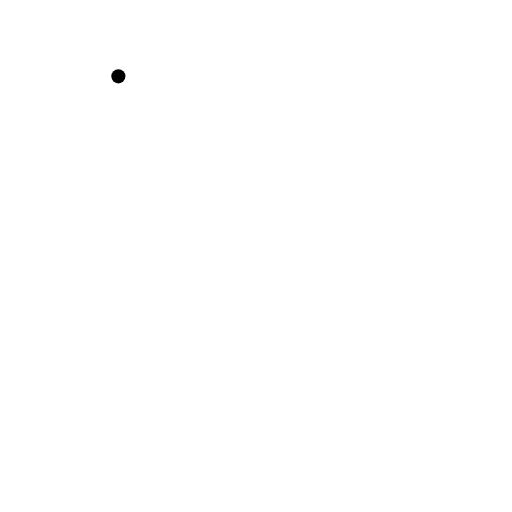
t = 0.00 s
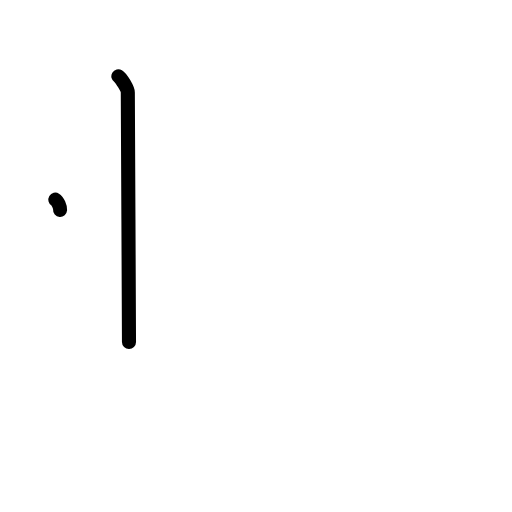
t = 1.19 s
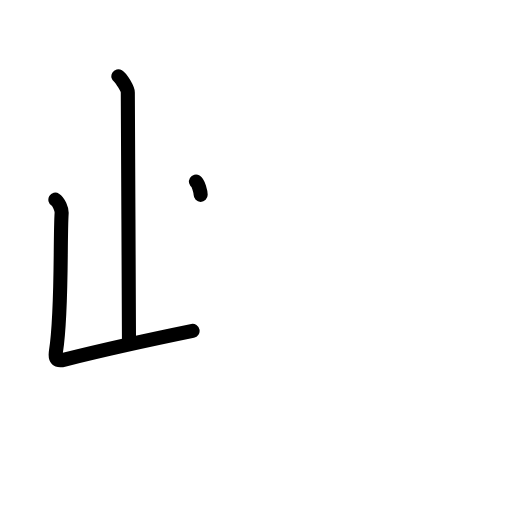
t = 2.38 s
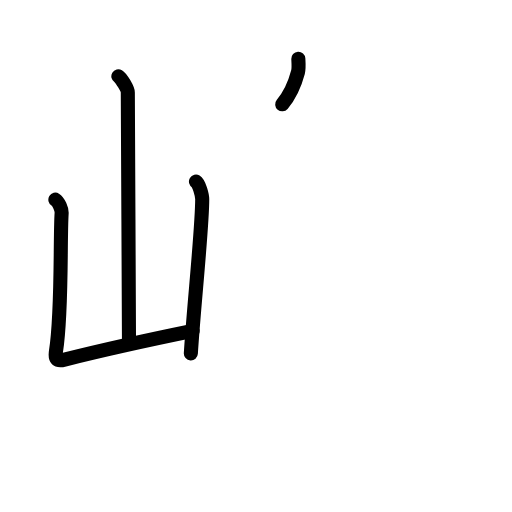
t = 3.63 s
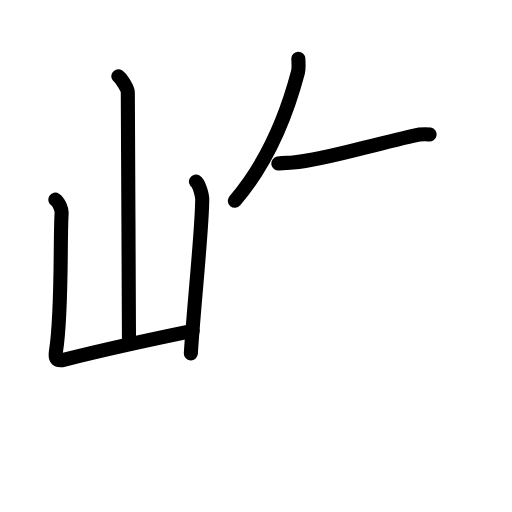
t = 4.83 s
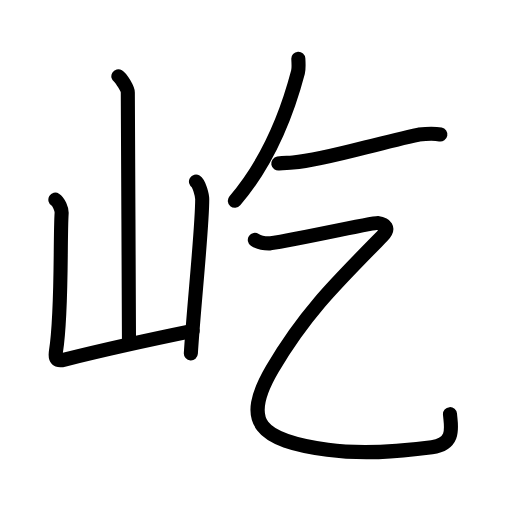
t = 6.00 s

The animated SVG that drew these frames (rendered in a browser with its animation timeline set to each time). Animation: 25 SMIL elements (animate=25); one cycle of 6.00 s.

<?xml version="1.0" encoding="UTF-8"?>
<!--
AniKanjiVG is licensed by CC-BY-SA Paul C. Sommerhoff (https://bitbucket.org/sommerhoff/anikanjivg).
AniKanjiVG uses KanjiVG which is licensed by CC-BY-SA Ulrich Apel (http://kanjivg.tagaini.net).
See also http://creativecommons.org/licenses/by-sa/3.0/
-->
<svg xmlns:kvg='http://kanjivg.tagaini.net' xmlns='http://www.w3.org/2000/svg' width='109' height='109' viewBox='0 0 109 109' style='fill:none;stroke:#000000;stroke-width:3;stroke-linecap:round;stroke-linejoin:round;' id="kvg:kanji_05c79"><g id="kvg:05c79" kvg:element="屹"><g id="kvg:05c79-g1" kvg:element="山" kvg:position="left" kvg:radical="general"><path id="kvg:05c79-s1" kvg:type="㇑a" d="M25.2,16.25c0.61,0.36,2.01,2.69,2.01,3.42c0,7.55,0.25,43.47,0.25,53.15"><animate attributeName="d" begin="0.0s" dur="0.5s" from="M25.2,16.25C25.2,16.25,25.2,16.25,25.2,16.25" to="M25.2,16.25c0.61,0.36,2.01,2.69,2.01,3.42" />
<animate attributeName="d" begin="0.5s" dur="0.5s" from="M25.2,16.25c0.61,0.36,2.01,2.69,2.01,3.42c0,0,0,0,0,0,0" to="M25.2,16.25c0.61,0.36,2.01,2.69,2.01,3.42c0,7.55,0.25,43.47,0.25,53.15" />
</path>
<path id="kvg:05c79-s2" kvg:type="㇄a" d="M11.79,42.51c0.67,0.4,1.39,2.07,1.33,2.88c-0.37,5.52,0.13,21.06-1.2,29.36c-0.29,1.8,0.19,2.22,1.82,1.81C23,74.25,29.75,72.75,41,70.45"><animate attributeName="d" begin="1.0s" dur="0.25s" from="M11.79,42.51C11.79,42.51,11.79,42.51,11.79,42.51" to="M11.79,42.51c0.67,0.4,1.39,2.07,1.33,2.88" />
<animate attributeName="d" begin="1.25s" dur="0.25s" from="M11.79,42.51c0.67,0.4,1.39,2.07,1.33,2.88c0,0,0,0,0,0,0" to="M11.79,42.51c0.67,0.4,1.39,2.07,1.33,2.88c-0.37,5.52,0.13,21.06-1.2,29.36" />
<animate attributeName="d" begin="1.5s" dur="0.25s" from="M11.79,42.51c0.67,0.4,1.39,2.07,1.33,2.88c-0.37,5.52,0.13,21.06-1.2,29.36c0,0,0,0,0,0,0" to="M11.79,42.51c0.67,0.4,1.39,2.07,1.33,2.88c-0.37,5.52,0.13,21.06-1.2,29.36c-0.29,1.8,0.19,2.22,1.82,1.81" />
<animate attributeName="d" begin="1.75s" dur="0.25s" from="M11.79,42.51c0.67,0.4,1.39,2.07,1.33,2.88c-0.37,5.52,0.13,21.06-1.2,29.36c-0.29,1.8,0.19,2.22,1.82,1.81c0,0,0,0,0,0,0" to="M11.79,42.51c0.67,0.4,1.39,2.07,1.33,2.88c-0.37,5.52,0.13,21.06-1.2,29.36c-0.29,1.8,0.19,2.22,1.82,1.81C23,74.25,29.75,72.75,41,70.45" />
<animate attributeName="d" begin="0s" dur="1.0s" from="M-100,-100" to="M-100,-100" />
</path>
<path id="kvg:05c79-s3" kvg:type="㇑" d="M41.72,38.66c0.67,0.4,1.33,2.96,1.33,3.76c0,6.21-1.8,22.82-2.42,32.81"><animate attributeName="d" begin="2.0s" dur="0.5s" from="M41.72,38.66C41.72,38.66,41.72,38.66,41.72,38.66" to="M41.72,38.66c0.67,0.4,1.33,2.96,1.33,3.76" />
<animate attributeName="d" begin="2.5s" dur="0.5s" from="M41.72,38.66c0.67,0.4,1.33,2.96,1.33,3.76c0,0,0,0,0,0,0" to="M41.72,38.66c0.67,0.4,1.33,2.96,1.33,3.76c0,6.21-1.8,22.82-2.42,32.81" />
<animate attributeName="d" begin="0s" dur="2.0s" from="M-100,-100" to="M-100,-100" />
</path>
</g>
<g id="kvg:05c79-g2" kvg:element="乞" kvg:position="right"><g id="kvg:05c79-g3" kvg:position="top"><path id="kvg:05c79-s4" kvg:type="㇒" d="M63.51,12.5c0.04,0.71,0.14,2.06-0.07,2.86C60.79,25.42,56.89,34.64,50,42.75"><animate attributeName="d" begin="3.0s" dur="0.5s" from="M63.51,12.5C63.51,12.5,63.51,12.5,63.51,12.5" to="M63.51,12.5c0.04,0.71,0.14,2.06-0.07,2.86" />
<animate attributeName="d" begin="3.5s" dur="0.5s" from="M63.51,12.5c0.04,0.71,0.14,2.06-0.07,2.86c0,0,0,0,0,0,0" to="M63.51,12.5c0.04,0.71,0.14,2.06-0.07,2.86C60.79,25.42,56.89,34.64,50,42.75" />
<animate attributeName="d" begin="0s" dur="3.0s" from="M-100,-100" to="M-100,-100" />
</path>
<path id="kvg:05c79-s5" kvg:type="㇐" d="M59.25,34.82c1.32-0.22,1.8-0.1,3.11-0.22c7.24-0.65,16.51-3.78,26.83-5.96c1.85-0.19,3.4-0.22,4.56,0"><animate attributeName="d" begin="4.0s" dur="0.3333333333333333s" from="M59.25,34.82C59.25,34.82,59.25,34.82,59.25,34.82" to="M59.25,34.82c1.32-0.22,1.8-0.1,3.11-0.22" />
<animate attributeName="d" begin="4.333333333333333s" dur="0.3333333333333333s" from="M59.25,34.82c1.32-0.22,1.8-0.1,3.11-0.22c0,0,0,0,0,0,0" to="M59.25,34.82c1.32-0.22,1.8-0.1,3.11-0.22c7.24-0.65,16.51-3.78,26.83-5.96" />
<animate attributeName="d" begin="4.666666666666667s" dur="0.3333333333333333s" from="M59.25,34.82c1.32-0.22,1.8-0.1,3.11-0.22c7.24-0.65,16.51-3.78,26.83-5.96c0,0,0,0,0,0,0" to="M59.25,34.82c1.32-0.22,1.8-0.1,3.11-0.22c7.24-0.65,16.51-3.78,26.83-5.96c1.85-0.19,3.4-0.22,4.56,0" />
<animate attributeName="d" begin="0s" dur="4.0s" from="M-100,-100" to="M-100,-100" />
</path>
</g>
<g id="kvg:05c79-g4" kvg:element="乙" kvg:position="bottom"><path id="kvg:05c79-s6" kvg:type="㇈" d="M54.25,51.07c0.81,0.55,2.22,0.77,3.25,0.74c2-0.06,21.84-4.43,22.85-4.31c1.62,0.19,2.74,1.02,1.02,2.78C71.26,60.54,64.81,66.89,58,78.5C51.25,90,55.25,93.75,69.75,95.75c7.25,1,14.25,0.5,22.19-0.54c5.12-0.67,4.06-4.44,3.86-7.04"><animate attributeName="d" begin="5.0s" dur="0.14285714285714285s" from="M54.25,51.07C54.25,51.07,54.25,51.07,54.25,51.07" to="M54.25,51.07c0.81,0.55,2.22,0.77,3.25,0.74" />
<animate attributeName="d" begin="5.142857142857143s" dur="0.14285714285714285s" from="M54.25,51.07c0.81,0.55,2.22,0.77,3.25,0.74c0,0,0,0,0,0,0" to="M54.25,51.07c0.81,0.55,2.22,0.77,3.25,0.74c2-0.06,21.84-4.43,22.85-4.31" />
<animate attributeName="d" begin="5.285714285714286s" dur="0.14285714285714285s" from="M54.25,51.07c0.81,0.55,2.22,0.77,3.25,0.74c2-0.06,21.84-4.43,22.85-4.31c0,0,0,0,0,0,0" to="M54.25,51.07c0.81,0.55,2.22,0.77,3.25,0.74c2-0.06,21.84-4.43,22.85-4.31c1.62,0.19,2.74,1.02,1.02,2.78" />
<animate attributeName="d" begin="5.428571428571429s" dur="0.14285714285714285s" from="M54.25,51.07c0.81,0.55,2.22,0.77,3.25,0.74c2-0.06,21.84-4.43,22.85-4.31c1.62,0.19,2.74,1.02,1.02,2.78c0,0,0,0,0,0,0" to="M54.25,51.07c0.81,0.55,2.22,0.77,3.25,0.74c2-0.06,21.84-4.43,22.85-4.31c1.62,0.19,2.74,1.02,1.02,2.78C71.26,60.54,64.81,66.89,58,78.5" />
<animate attributeName="d" begin="5.571428571428571s" dur="0.14285714285714285s" from="M54.25,51.07c0.81,0.55,2.22,0.77,3.25,0.74c2-0.06,21.84-4.43,22.85-4.31c1.62,0.19,2.74,1.02,1.02,2.78C71.26,60.54,64.81,66.89,58,78.5c0,0,0,0,0,0,0" to="M54.25,51.07c0.81,0.55,2.22,0.77,3.25,0.74c2-0.06,21.84-4.43,22.85-4.31c1.62,0.19,2.74,1.02,1.02,2.78C71.26,60.54,64.81,66.89,58,78.5C51.25,90,55.25,93.75,69.75,95.75" />
<animate attributeName="d" begin="5.714285714285714s" dur="0.14285714285714285s" from="M54.25,51.07c0.81,0.55,2.22,0.77,3.25,0.74c2-0.06,21.84-4.43,22.85-4.31c1.62,0.19,2.74,1.02,1.02,2.78C71.26,60.54,64.81,66.89,58,78.5C51.25,90,55.25,93.75,69.75,95.75c0,0,0,0,0,0,0" to="M54.25,51.07c0.81,0.55,2.22,0.77,3.25,0.74c2-0.06,21.84-4.43,22.85-4.31c1.62,0.19,2.74,1.02,1.02,2.78C71.26,60.54,64.81,66.89,58,78.5C51.25,90,55.25,93.75,69.75,95.75c7.25,1,14.25,0.5,22.19-0.54" />
<animate attributeName="d" begin="5.857142857142857s" dur="0.14285714285714285s" from="M54.25,51.07c0.81,0.55,2.22,0.77,3.25,0.74c2-0.06,21.84-4.43,22.85-4.31c1.62,0.19,2.74,1.02,1.02,2.78C71.26,60.54,64.81,66.89,58,78.5C51.25,90,55.25,93.75,69.75,95.75c7.25,1,14.25,0.5,22.19-0.54c0,0,0,0,0,0,0" to="M54.25,51.07c0.81,0.55,2.22,0.77,3.25,0.74c2-0.06,21.84-4.43,22.85-4.31c1.62,0.19,2.74,1.02,1.02,2.78C71.26,60.54,64.81,66.89,58,78.5C51.25,90,55.25,93.75,69.75,95.75c7.25,1,14.25,0.5,22.19-0.54c5.12-0.67,4.06-4.44,3.86-7.04" />
<animate attributeName="d" begin="0s" dur="5.0s" from="M-100,-100" to="M-100,-100" />
</path>
</g>
</g>
</g>
</svg>
